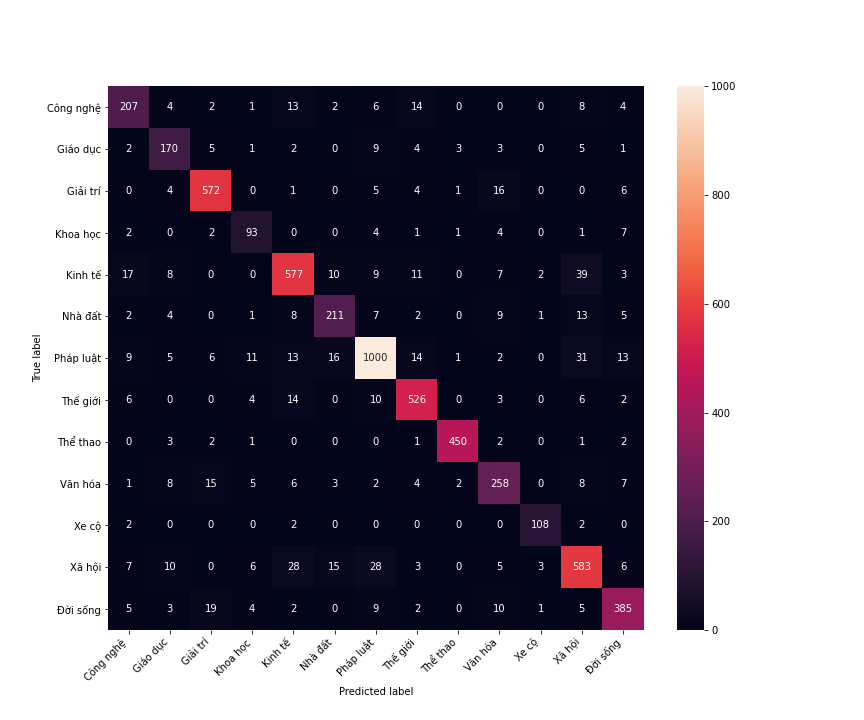

The data file committed next to this chart (first rows):
, Công nghệ, Giáo dục, Giải trí, Khoa học, Kinh tế, Nhà đất, Pháp luật, Thế giới, Thể thao, Văn hóa, Xe cộ, Xã hội, Đời sống
Công nghệ, 207, 4, 2, 1, 13, 2, 6, 14, 0, 0, 0, 8, 4
Giáo dục, 2, 170, 5, 1, 2, 0, 9, 4, 3, 3, 0, 5, 1
Giải trí, 0, 4, 572, 0, 1, 0, 5, 4, 1, 16, 0, 0, 6
Khoa học, 2, 0, 2, 93, 0, 0, 4, 1, 1, 4, 0, 1, 7
Kinh tế, 17, 8, 0, 0, 577, 10, 9, 11, 0, 7, 2, 39, 3
Nhà đất, 2, 4, 0, 1, 8, 211, 7, 2, 0, 9, 1, 13, 5
Pháp luật, 9, 5, 6, 11, 13, 16, 1000, 14, 1, 2, 0, 31, 13
Thế giới, 6, 0, 0, 4, 14, 0, 10, 526, 0, 3, 0, 6, 2
Thể thao, 0, 3, 2, 1, 0, 0, 0, 1, 450, 2, 0, 1, 2
Văn hóa, 1, 8, 15, 5, 6, 3, 2, 4, 2, 258, 0, 8, 7
Xe cộ, 2, 0, 0, 0, 2, 0, 0, 0, 0, 0, 108, 2, 0
Xã hội, 7, 10, 0, 6, 28, 15, 28, 3, 0, 5, 3, 583, 6
Đời sống, 5, 3, 19, 4, 2, 0, 9, 2, 0, 10, 1, 5, 385
